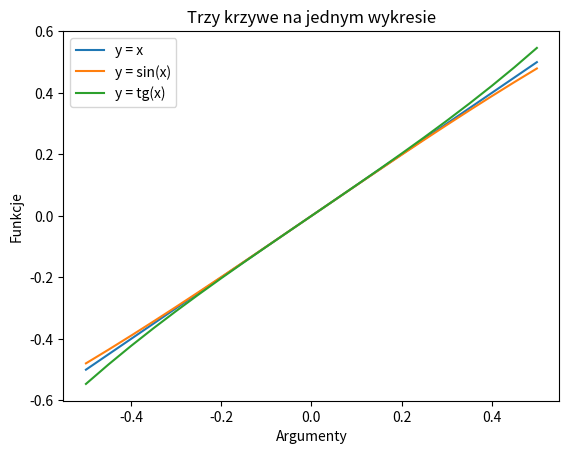

Write Python code to recreate this figure. (Note: this script raises an exception after producing the figure.)
import matplotlib.pyplot as plt
import math as m


def gfrange(a, b, d):
    lista = []
    i = a
    while i < b:
        lista.append(i)
        i += d
    return lista


x1 = gfrange(-0.5, 0.5, 0.05)
y1 = [i for i in x1]
plt.plot(x1, y1, label="y = x")

y2 = [m.sin(i) for i in x1]
plt.plot(x1, y2, label="y = sin(x)")

y3 = [m.tan(i) for i in x1]
plt.plot(x1, y3, label="y = tg(x)")

plt.xlabel("Argumenty")
plt.ylabel("Funkcje")

plt.title("Trzy krzywe na jednym wykresie")

plt.legend()

n = input("W jakim formacie zapisać plik? ")

if n == "png":
    plt.savefig("trigplot.png")
elif n == "jpg":
    plt.savefig("trigplot.jpg")
elif n == "svg":
    plt.savefig("trigplot.svg")
elif n == "pdf":
    plt.savefig("trigplot.pdf")
else:
    print("Nie ma takiego rozszerzenia!")

plt.show()
